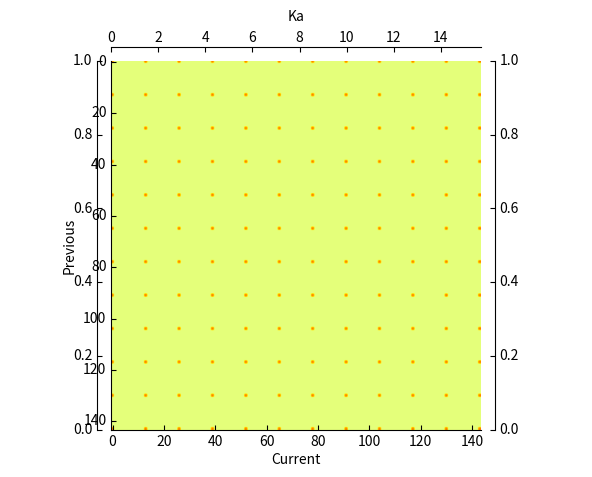

Write Python code to recreate this figure.
import math

import matplotlib.pyplot as plt
import mpl_toolkits.axisartist as aa
import numpy as np
from mpl_toolkits.axes_grid1 import host_subplot


def norm_pdf(x, mean, sd=1):
    var = sd ** 2
    denom = (2 * math.pi * var) ** 0.5
    num = math.exp(-(x - mean) ** 2 / (2 * var))
    return num / denom


def comparer_0(input_now, input_prev, ref_now, ref_prev):
    if input_now == ref_now and input_prev == ref_prev:
        return 1
    else:
        return 0


def comparer_1(input_now, input_prev, ref_now, ref_prev):
    if 12 - input_now < 0.5:
        if abs(input_now - 12 - ref_now) < abs(input_now - ref_now):
            input_now -= 12
    elif input_now - 0 < 0.5:
        if abs(input_now + 12 - ref_now) < abs(input_now - ref_now):
            input_now += 12
    return norm_pdf(input_now - 0.5 * input_prev, ref_now - 0.5 * ref_prev)


if __name__ == '__main__':
    cur_ax = []
    prev_ax = []
    for i in range(12):
        for j in np.linspace(0, 12, 12, endpoint=False):
            cur_ax.append((j, i))
            prev_ax.append((j, i))
    result = np.zeros((len(prev_ax), len(cur_ax)))
    for i in range(len(prev_ax)):
        for j in range(len(cur_ax)):
            result[i, j] = comparer_0(cur_ax[j][0], prev_ax[i][0],
                                      cur_ax[j][1], prev_ax[i][1])

    host = host_subplot(111, axes_class=aa.Axes)
    par = host.twiny()
    new_fixed_axis = host.get_grid_helper().new_fixed_axis
    par.axis["top"] = new_fixed_axis(loc="top",
                                     axes=par,
                                     offset=(0, 10))
    par.set_xlabel("Ka")
    par.set_xlim((0, 15.71))
    par.axis["bottom"].set_visible(False)

    par = host.twinx()
    par.axis["right"] = new_fixed_axis(loc="right",
                                       axes=par,
                                       offset=(10, 0))
    par.axis["left"] = new_fixed_axis(loc="left",
                                      axes=par,
                                      offset=(-10, 0))
    host.imshow(result, cmap='Wistia')
    host.set_xlabel('Current')
    host.set_ylabel('Previous')
    plt.draw()
    plt.show()
